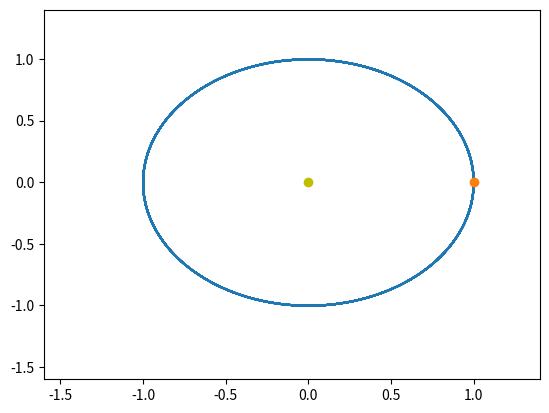

The matplotlib source for this figure:
import numpy as np  
import matplotlib.pyplot as plt
from matplotlib.animation import FuncAnimation


t0 = 0
tf = 10
dt = 0.001  
v0 = 2 * np.pi  
x0 = 1.0 

G = 4 * np.pi**2  

t = np.arange(t0, tf, dt)
N = len(t)

x = np.zeros(N)
y = np.zeros(N)
vx = np.zeros(N)
vy = np.zeros(N)

x[0] = x0
y[0] = 0
vx[0] = 0
vy[0] = v0

for i in range(N-1):
    r = np.sqrt(x[i]**2 + y[i]**2)
    ax = -G * x[i] / r**3
    ay = -G * y[i] / r**3
    
    vx[i+1] = vx[i] + ax * dt
    vy[i+1] = vy[i] + ay * dt
    x[i+1] = x[i] + vx[i+1] * dt
    y[i+1] = y[i] + vy[i+1] * dt


fig, ax = plt.subplots() 
plt.plot(x,y)
terra = ax.plot(x[0], y[0], 'o')[0]
sol = ax.plot(0,0, 'oy')[0]

ax.set(xlim=[-1.6, 1.4], ylim=[-1.6, 1.4])

def update(frame):
    terra.set_xdata([x[frame]])
    terra.set_ydata([y[frame]])
    return terra

ani = FuncAnimation(fig=fig, func=update, frames=N, interval=1)
plt.show()